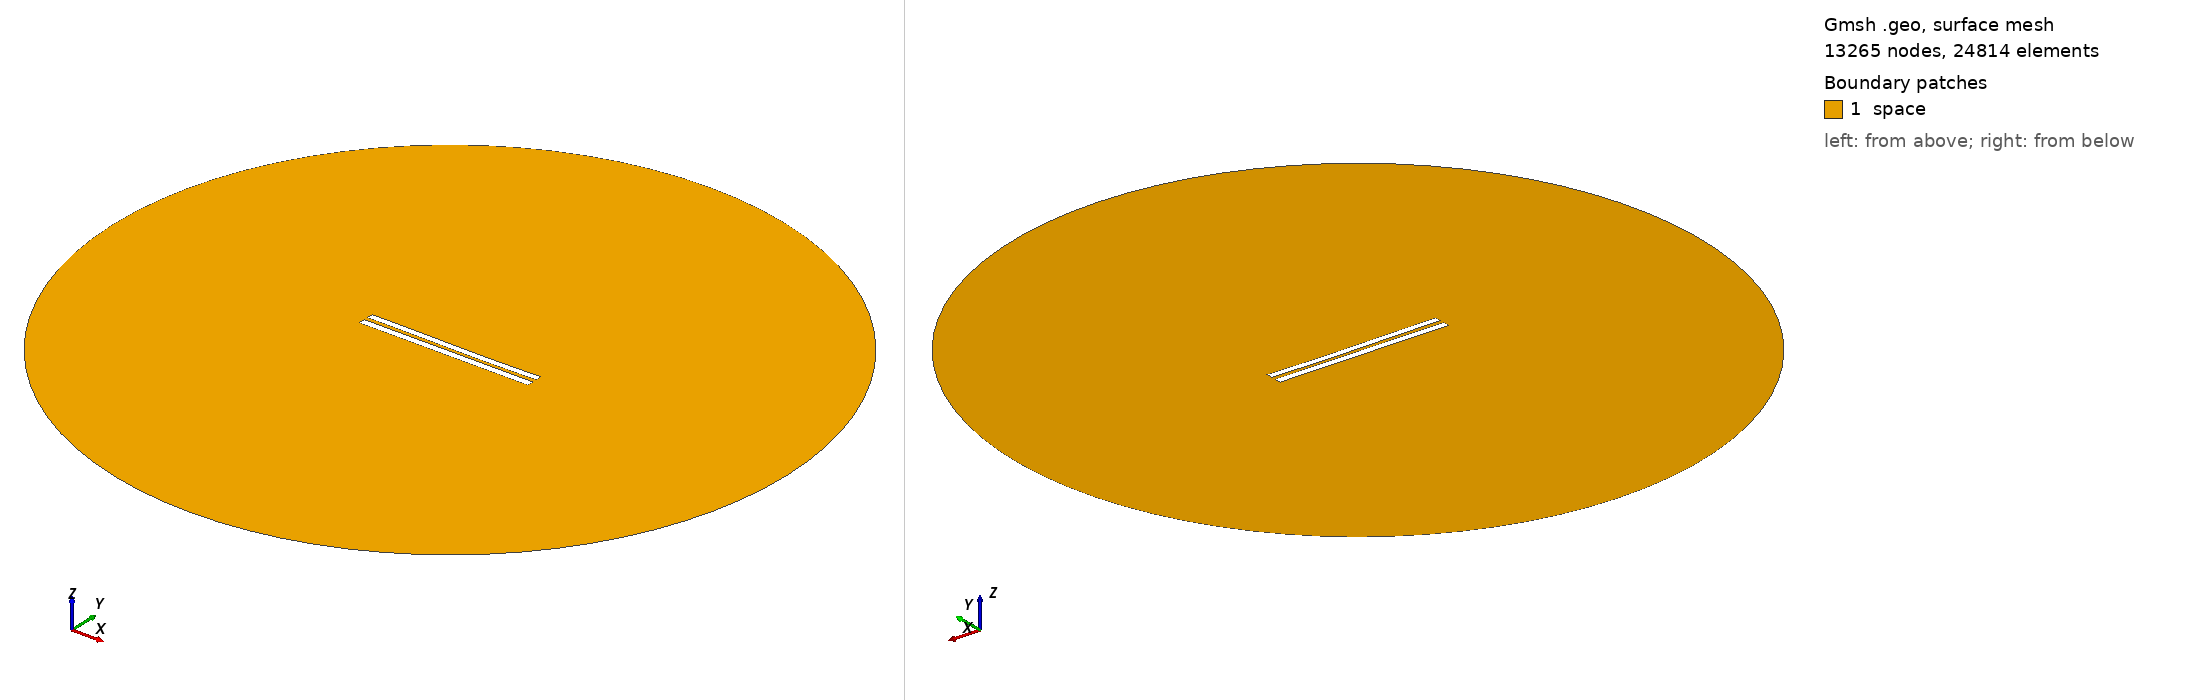

Gmsh geometry script, surface-meshed: 13265 nodes, 24814 surface elements. Boundary patches (legend numbers): 1 space. Left view from above one corner, right view from below the opposite corner. Legend entries are the model's physical surfaces. The drawing asked Gmsh for element sizes between 1% and 20% of the model's largest extent; the script's own settings can give other sizes.

=== 5643.geo (drawn) ===
//---------------------------------------
// Geometry kernel
//---------------------------------------

SetFactory("OpenCASCADE");



//---------------------------------------
// Parameters of the geometry
//---------------------------------------

// Overetch of the upper plate
overetch = 0.125;

// Distance between the plates
distance = 2.5;

// Discretization over the x axis (for the deformation)
nx = 50; 

// Length of the plate
L = 100 - overetch; 

// Number of modes
n = 4; 

// 1st mode coefficient
coeff(1) = -0.15;
beta(1) = 0.596864 * 3.1415926535 / L;

// 2nd mode coefficient
coeff(2) = -0.15;
beta(2) = 1.49418 * 3.1415926535 / L;

// 3rd mode coefficient
coeff(3) = 0.07499999999999998;
beta(3) = 2.50025 * 3.1415926535 / L;

// 4th mode coefficient
coeff(4) = 0.0;
beta(4) = 3.49999 * 3.1415926535 / L;



//---------------------------------------
// Upper plate (deformed rectangle)
//---------------------------------------

// Coordiantes of the upper plate
xmin = -50;
xmax = 50 - overetch;

// Height of the upper plate
yheight = 4 - 2 * overetch;

// Indexes of the points
UpperID[] = {};
LowerID[] = {};
LeftID[] = {};
RightID[] = {};

// Point index
p = 1;

// Horizontal edges
For i In {1:nx}
    x = xmin + (i-1)*(xmax - xmin)/(nx-1);

    y_bottom = distance / 2 + overetch;
    For j In {1:n}
        C = (Cosh(beta(j)*L) + Cos(beta(j)*L)) / (Sinh(beta(j)*L) + Sin(beta(j)*L));
        y_bottom  = y_bottom + coeff(j) * (Cosh(beta(j)*(x+50)) - Cos(beta(j)*(x+50)) - C * (Sinh(beta(j)*(x+50)) - Sin(beta(j)*(x+50))));
    EndFor

    y_top = y_bottom + yheight;

    Point(p) = {x, y_top, 0, 1.0};
    UpperID[i] = p;
    p = p + 1;

    Point(p) = {x, y_bottom, 0, 1.0};
    LowerID[i] = p;
    p = p + 1;
EndFor

// Create point lists
UpperPts[] = {}; LowerPts[] = {};
For i In {1:nx}
  UpperPts[] += {UpperID[i]};
  LowerPts[] += {LowerID[i]};
EndFor

// Build splines
Spline(1) = {UpperPts[]};
Spline(2) = {LowerPts[]};
Line(3) = {LowerPts[nx-1], UpperPts[nx-1]};
Line(4) = {LowerPts[0], UpperPts[0]};

// Build the plane surface
Curve Loop(1) = {2, 3, -1, -4};
Plane Surface(1) = {1};



//---------------------------------------
// Lower plate (rectangle)
//---------------------------------------

// Vertices
Point(1001) = {-50, -1, 0, 1.0};
Point(1002) = { 50, -1, 0, 1.0};
Point(1003) = { 50,  -5, 0, 1.0};
Point(1004) = {-50,  -5, 0, 1.0};

// Edges
Line(5) = {1001, 1002};
Line(6) = {1002, 1003};
Line(7) = {1003, 1004};
Line(8) = {1004, 1001};

// Plane surface
Line Loop(2) = {5, 6, 7, 8};
Plane Surface(2) = {2}; 



//---------------------------------------
// Outer (fictious) boundary
//---------------------------------------

// Points
Point(1005) = {0, 0, 0};       // Center
Point(1006) = {200, 0, 0};     // Start point
Point(1007) = {0, 200, 0};     // 90 degrees
Point(1008) = {-200, 0, 0};    // 180 degrees
Point(1009) = {0, -200, 0};    // 270 degrees

// Circle arcs (each needs start, center, end)
Circle(9) = {1006, 1005, 1007};
Circle(10) = {1007, 1005, 1008};
Circle(11) = {1008, 1005, 1009};
Circle(12) = {1009, 1005, 1006};

// Plane surface for the entire domain
Curve Loop(3) = {9, 10, 11, 12};
Surface(3) = {3};

// Subtract the plates from the whole domain to obtain the actual domain where we want to solve the equations
BooleanDifference{ Surface{3}; Delete; }{ Surface{1}; Surface{2}; Delete; }




//---------------------------------------
// Transfinite Lines/Curves
//---------------------------------------

// Set the number of points on the boundaries
r = 7;

// Plates
Transfinite Curve {1, 2} = 50*r Using Progression 1;
Transfinite Curve {3, 4} = 2*r Using Progression 1;
Transfinite Line {5, 7} = 50*r Using Progression 1;
Transfinite Line {6, 8} = 2*r Using Progression 1;

// Outer boundary
Transfinite Line {9, 10, 11, 12} = 20 Using Progression 1;



//---------------------------------------
// Physical groups
//---------------------------------------                

// Physical curves (boundaries)
Physical Line("force_segment", 10) = {2};
Physical Line("upper_plate", 11) = {1, 3, 4};
Physical Line("lower_plate", 12) = {5, 6, 7, 8};
Physical Line("boundary", 20) = {9, 10, 11, 12};

// Physical Surfaces
Physical Surface("space", 30) = {3};



//---------------------------------------
// 6. Generate the Mesh
//---------------------------------------

// 2D mesh generation
Mesh 2;
